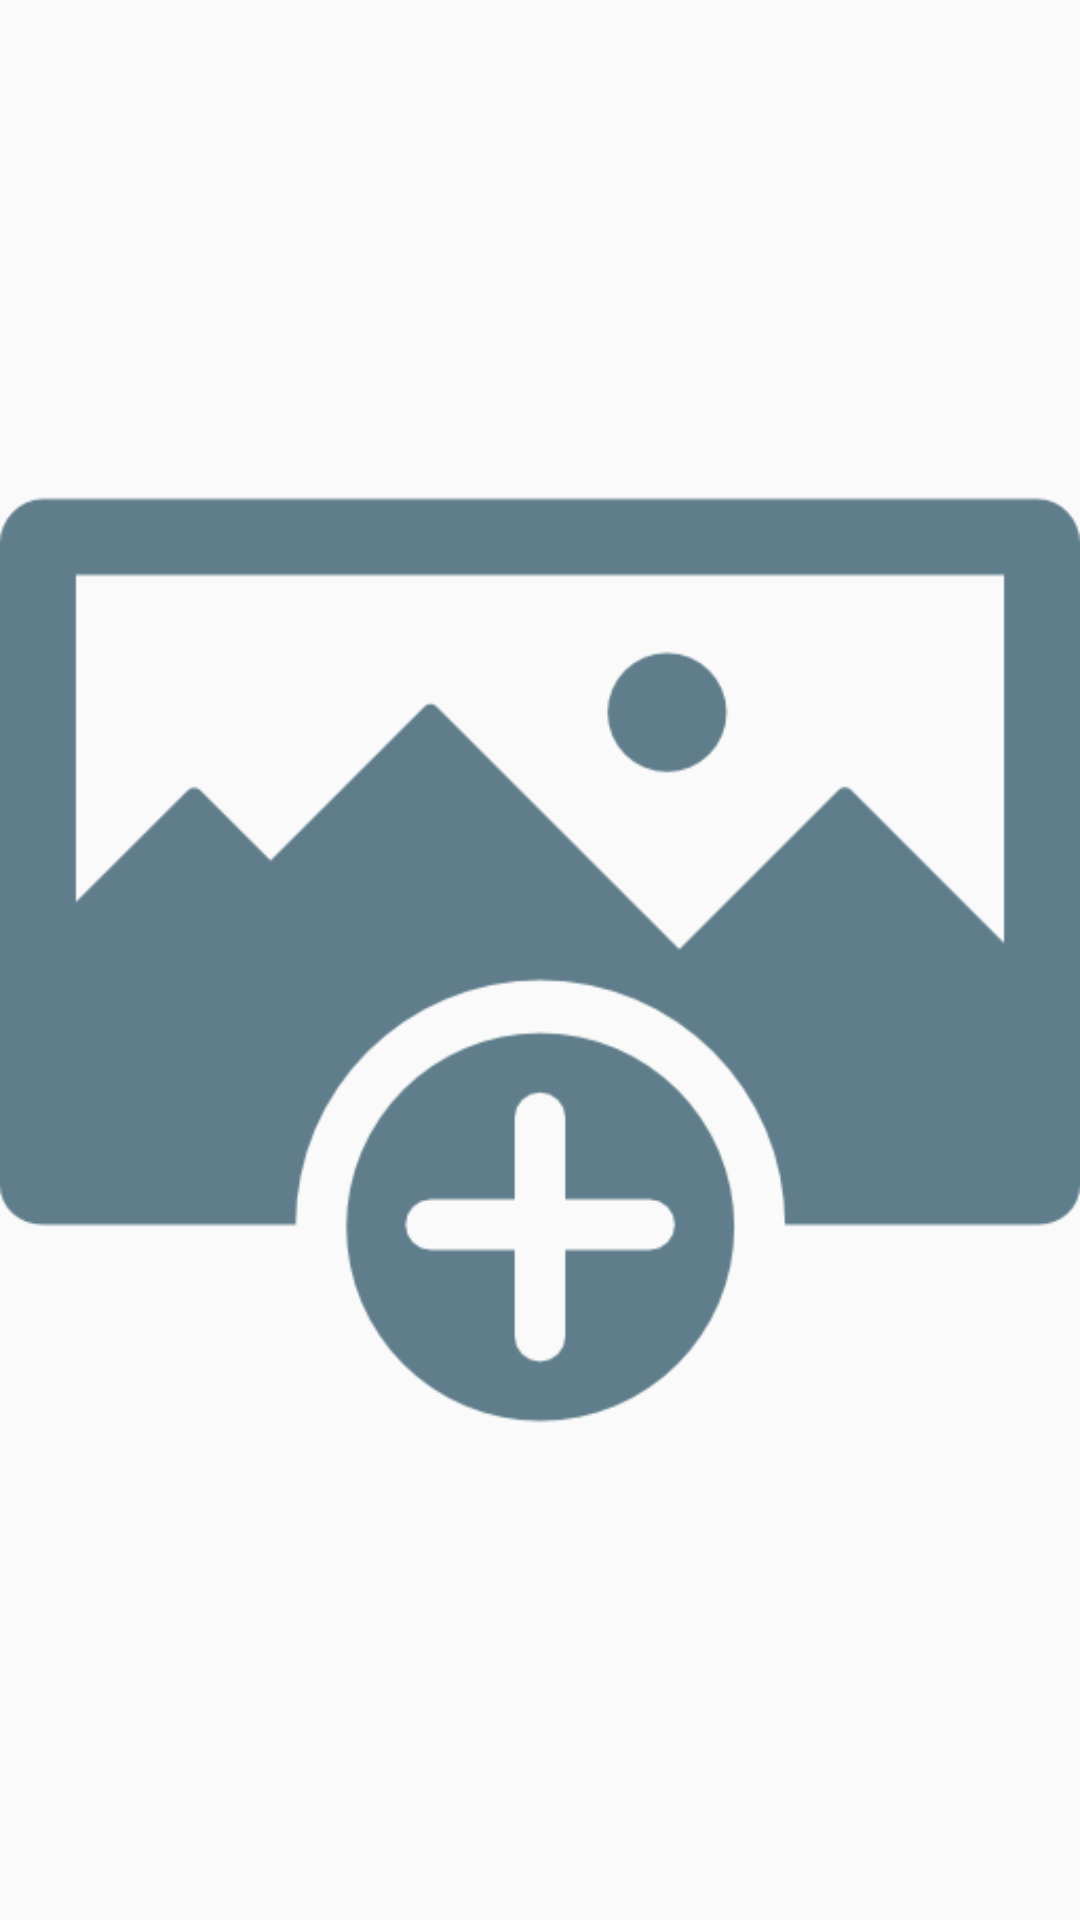

Android layout source for this screen:
<!-- AndroidManifest.xml: application theme AppThemeNoActioBar -->
<!-- res/layout/swipelayout.xml -->
<?xml version="1.0" encoding="utf-8"?>
<RelativeLayout xmlns:android="http://schemas.android.com/apk/res/android"
    android:orientation="vertical"
    android:layout_width="match_parent"
    android:layout_height="match_parent">


    <ProgressBar
        android:layout_centerInParent="true"
        android:id="@+id/progressBarInSwipeLayout"
        android:visibility="gone"
        android:layout_width="50dp"
        android:layout_height="50dp"
        android:layout_marginEnd="5dp"
        android:indeterminate="true"
        android:indeterminateTint="@color/progress_diaog_color"
        android:indeterminateTintMode="src_atop" />

    <ImageView
        android:id="@+id/image"
        android:src="@drawable/add_image"
        android:layout_width="match_parent"
        android:layout_height="match_parent"
        android:adjustViewBounds="true"
        android:scaleType="fitCenter"
        android:layout_gravity="center"
        android:layout_centerInParent="true" />

</RelativeLayout>
<!-- resources referenced by this layout -->
<resources>
  <color name="progress_diaog_color">#37474F</color>
  <!-- drawable add_image: png bitmap (drawable, 11966 bytes) -->
  <style name="AppThemeNoActioBar" parent="Theme.AppCompat.Light.NoActionBar">
          
          <item name="colorPrimary">@color/colorPrimary</item>
          <item name="colorPrimaryDark">@color/colorPrimaryDark</item>
          <item name="colorAccent">@color/colorAccent</item>
  
      </style>
  <color name="colorPrimary">#455A64</color>
  <color name="colorPrimaryDark">#37474F</color>
  <color name="colorAccent">#455A64</color>
</resources>
